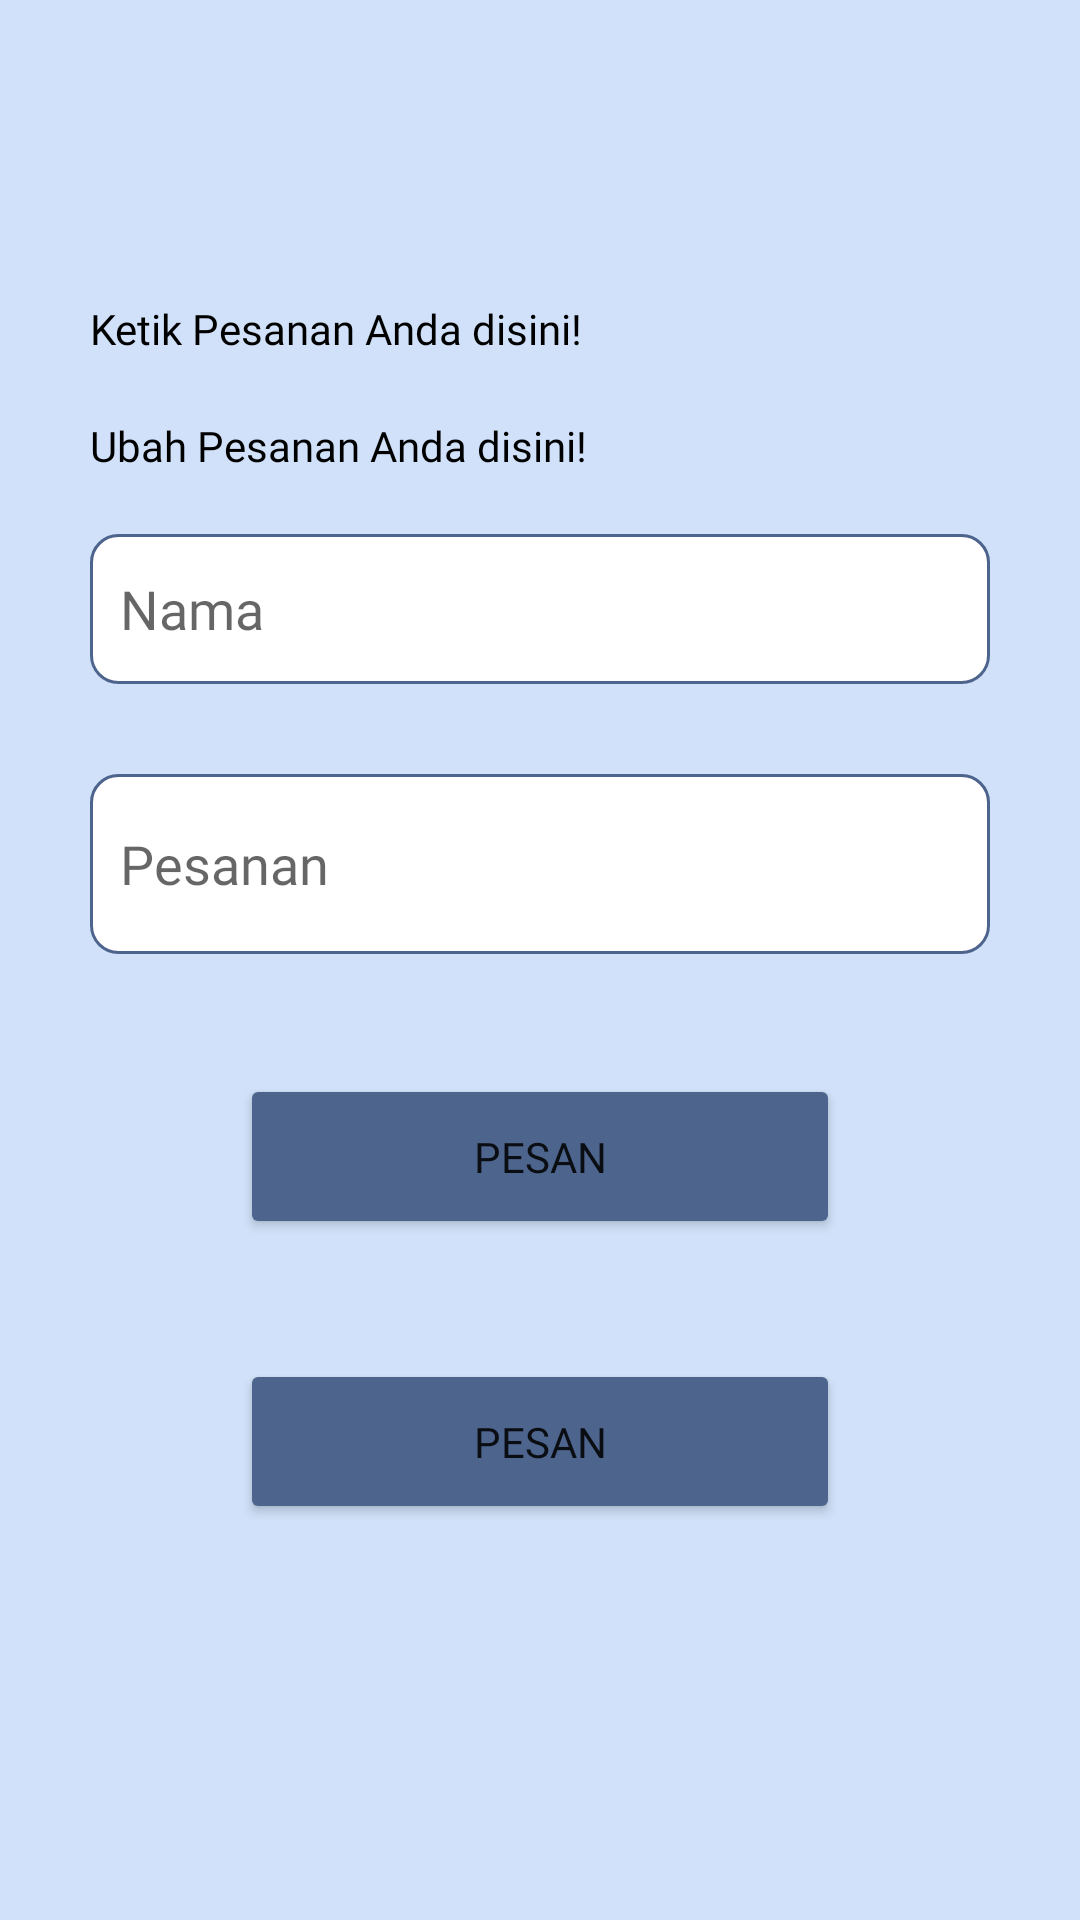

Android layout source for this screen:
<!-- AndroidManifest.xml: application theme Theme.RoomDB_28_Tristan -->
<!-- res/layout/activity_add.xml -->
<?xml version="1.0" encoding="utf-8"?>
<LinearLayout xmlns:android="http://schemas.android.com/apk/res/android"
    xmlns:app="http://schemas.android.com/apk/res-auto"
    xmlns:tools="http://schemas.android.com/tools"
    android:layout_width="match_parent"
    android:layout_height="match_parent"
    tools:context=".AddActivity"
    android:orientation="vertical"
    android:paddingTop="100dp"
    android:paddingLeft="30dp"
    android:paddingRight="30dp"
    android:background="#D0E1F9">

    <TextView
        android:id="@+id/textAdd"
        android:layout_width="match_parent"
        android:layout_height="wrap_content"
        android:fontFamily="@font/bolditalicpop"
        android:text="Ketik Pesanan Anda disini!"
        android:textColor="@color/black"
        android:paddingBottom="20dp"></TextView>

    <TextView
        android:id="@+id/textUpdate"
        android:layout_width="match_parent"
        android:layout_height="wrap_content"
        android:fontFamily="@font/bolditalicpop"
        android:text="Ubah Pesanan Anda disini!"
        android:textColor="@color/black"
        android:paddingBottom="20dp"></TextView>

    <EditText
        android:id="@+id/et_title"
        android:paddingStart="10dp"
        android:fontFamily="@font/regularpop"
        android:background="@drawable/round_border"
        android:layout_width="match_parent"
        android:layout_height="50dp"
        android:hint="Nama"></EditText>

    <EditText
        android:id="@+id/et_description"
        android:paddingStart="10dp"
        android:fontFamily="@font/regularpop"
        android:background="@drawable/round_border"
        android:layout_width="match_parent"
        android:layout_height="60dp"
        android:layout_marginTop="30dp"
        android:hint="Pesanan"></EditText>

    <Button
        android:id="@+id/button_save"
        android:layout_marginRight="50dp"
        android:layout_marginLeft="50dp"
        android:fontFamily="@font/boldpop"
        android:layout_width="match_parent"
        android:layout_height="55dp"
        android:layout_marginTop="40dp"
        android:backgroundTint="#4D648D"
        android:text="Pesan"></Button>

    <Button
        android:id="@+id/button_update"
        android:layout_marginRight="50dp"
        android:layout_marginLeft="50dp"
        android:fontFamily="@font/boldpop"
        android:layout_width="match_parent"
        android:layout_height="55dp"
        android:layout_marginTop="40dp"
        android:backgroundTint="#4D648D"
        android:text="pesan"></Button>

</LinearLayout>
<!-- resources referenced by this layout -->
<resources>
  <!-- drawable round_border (drawable) -->
  <?xml version="1.0" encoding="utf-8"?>
  
  <shape
      android:shape="rectangle"
      xmlns:android="http://schemas.android.com/apk/res/android">
      <solid android:color="#FFFFFF"/>
      <corners android:radius="9dp"/>
      <stroke android:width="1dp"
          android:color="#4D648D"/>
  </shape>
  <style name="Theme.RoomDB_28_Tristan" parent="Theme.MaterialComponents.DayNight.DarkActionBar">
          
          <item name="colorPrimary">@color/purple_500</item>
          <item name="colorPrimaryVariant">@color/purple_700</item>
          <item name="colorOnPrimary">@color/white</item>
          
          <item name="colorSecondary">@color/teal_200</item>
          <item name="colorSecondaryVariant">@color/teal_700</item>
          <item name="colorOnSecondary">@color/black</item>
          
          <item name="android:statusBarColor" tools:targetApi="l">?attr/colorPrimaryVariant</item>
          
      </style>
  <!-- not gathered from this repository: default colours our renderer supplied (Android Studio template values) -->
  <color name="purple_500">#FF6200EE</color>
  <color name="purple_700">#FF3700B3</color>
  <color name="teal_200">#FF03DAC5</color>
  <color name="teal_700">#FF018786</color>
  <color name="black">#FF000000</color>
  <color name="white">#FFFFFFFF</color>
</resources>
